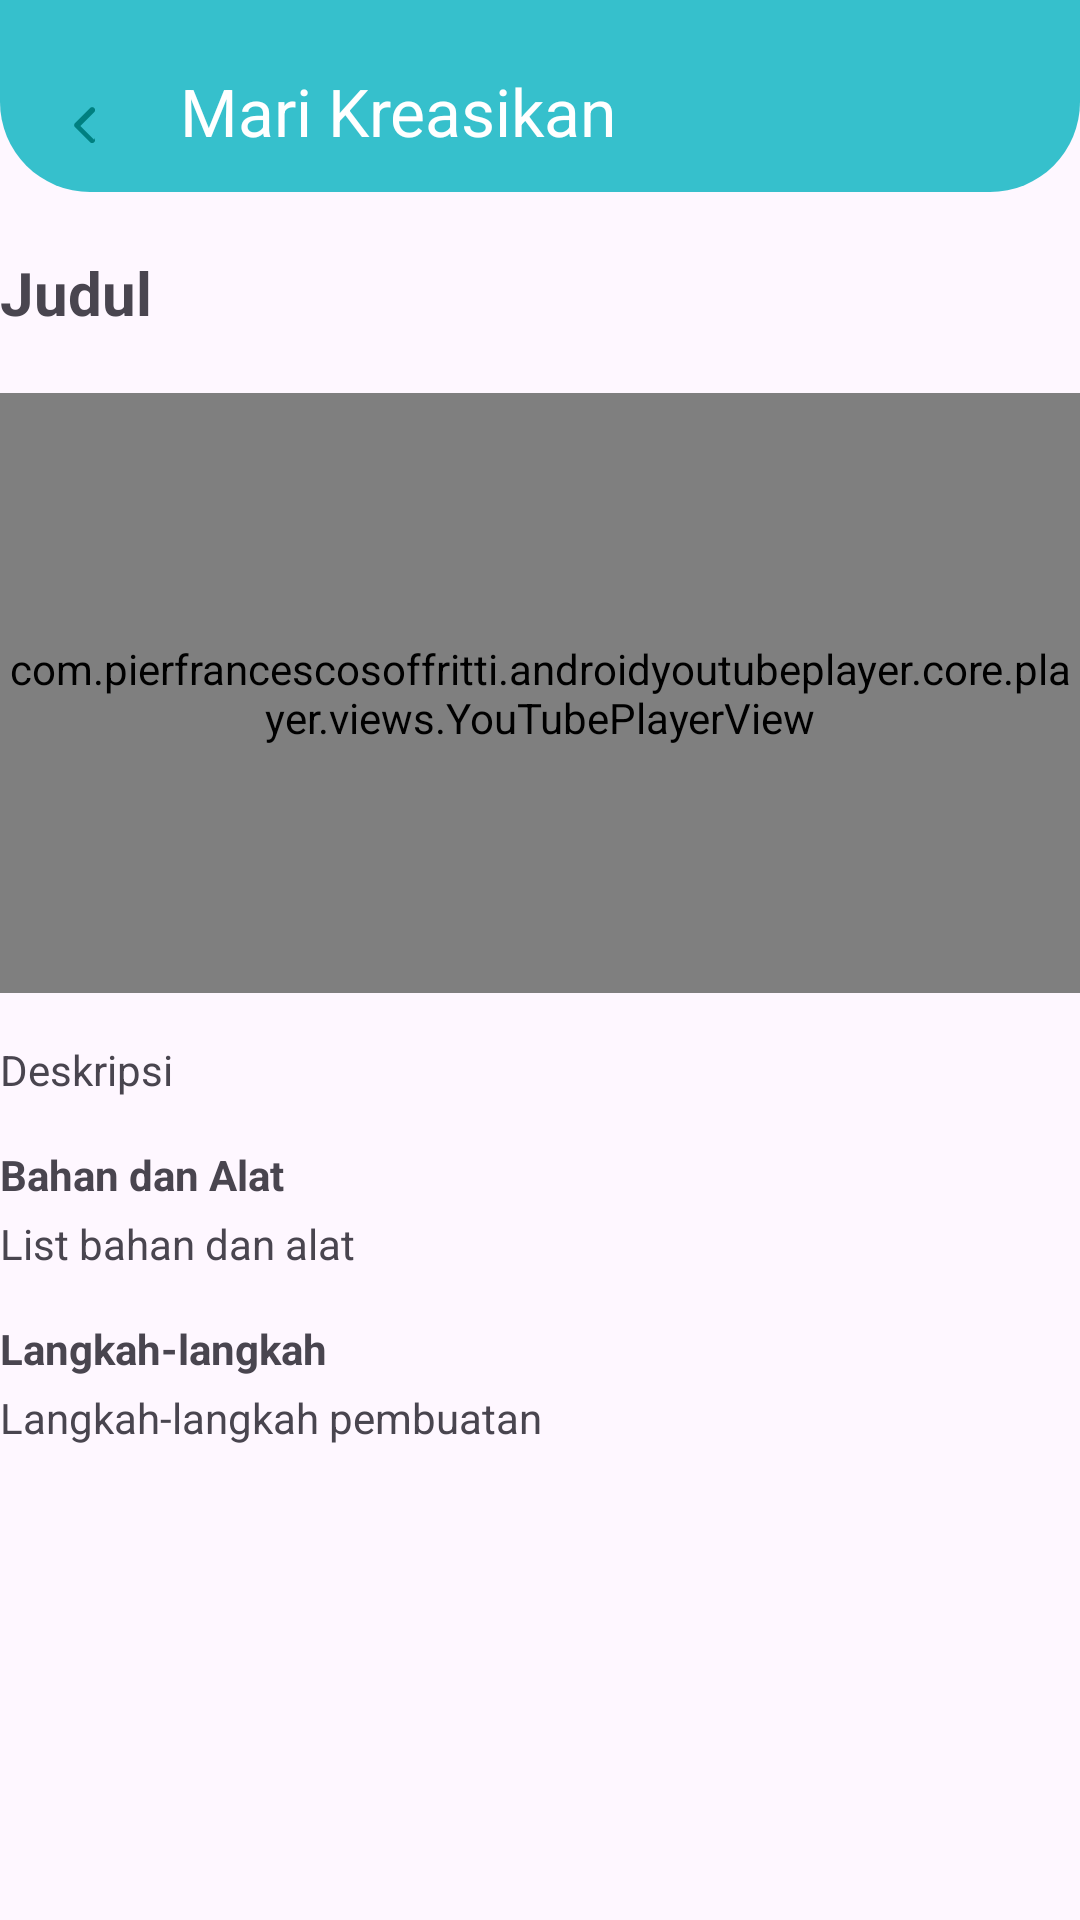

This screen was rendered from an Android layout file. Write that file and the resources it references.
<!-- AndroidManifest.xml: application theme Theme.EcofiProject -->
<!-- res/layout/activity_recommendation_detail.xml -->
<ScrollView xmlns:android="http://schemas.android.com/apk/res/android"
    xmlns:app="http://schemas.android.com/apk/res-auto"
    android:layout_width="match_parent"
    android:layout_height="match_parent">

    <LinearLayout
        android:layout_width="match_parent"
        android:layout_height="wrap_content"
        android:orientation="vertical"
        android:padding="0dp">

        <com.google.android.material.appbar.AppBarLayout
            android:layout_width="match_parent"
            android:layout_height="wrap_content"
            android:theme="@style/ThemeOverlay.AppCompat.Dark.ActionBar">

            <androidx.appcompat.widget.Toolbar
                android:id="@+id/toolbar"
                android:layout_width="match_parent"
                android:layout_height="?attr/actionBarSize"
                android:background="@drawable/rounded_bottom"
                app:navigationIcon="@drawable/ic_back"
                app:title="Mari Kreasikan"
                app:titleTextColor="@android:color/white" />
        </com.google.android.material.appbar.AppBarLayout>

        <TextView
            android:id="@+id/recommendationTitle"
            android:layout_width="match_parent"
            android:layout_height="wrap_content"
            android:layout_marginBottom="20dp"
            android:layout_marginTop="20dp"
            android:text="Judul"
            android:textSize="20sp"
            android:textStyle="bold" />

        <com.pierfrancescosoffritti.androidyoutubeplayer.core.player.views.YouTubePlayerView
            android:id="@+id/recommendationVideo"
            android:layout_width="match_parent"
            android:layout_height="200dp"
            android:layout_marginBottom="16dp" />

        <TextView
            android:id="@+id/recommendationDescription"
            android:layout_width="match_parent"
            android:layout_height="wrap_content"
            android:layout_marginBottom="16dp"
            android:text="Deskripsi" />

        <TextView
            android:id="@+id/toolsTitle"
            android:layout_width="match_parent"
            android:layout_height="wrap_content"
            android:layout_marginBottom="4dp"
            android:text="Bahan dan Alat"
            android:textStyle="bold" />

        <TextView
            android:id="@+id/toolsList"
            android:layout_width="match_parent"
            android:layout_height="wrap_content"
            android:layout_marginBottom="16dp"
            android:text="List bahan dan alat" />

        <TextView
            android:id="@+id/makesTitle"
            android:layout_width="match_parent"
            android:layout_height="wrap_content"
            android:layout_marginBottom="4dp"
            android:text="Langkah-langkah"
            android:textStyle="bold" />

        <TextView
            android:id="@+id/makesSteps"
            android:layout_width="match_parent"
            android:layout_height="wrap_content"
            android:layout_marginBottom="16dp"
            android:text="Langkah-langkah pembuatan" />

    </LinearLayout>
</ScrollView>
<!-- resources referenced by this layout -->
<resources>
  <!-- drawable ic_back (drawable) -->
  <?xml version="1.0" encoding="utf-8"?>
  <vector xmlns:android="http://schemas.android.com/apk/res/android"
      android:width="24dp"
      android:height="24dp"
      android:viewportWidth="24"
      android:viewportHeight="24">
      <path
          android:fillColor="#008080"
          android:pathData="M15.41,16.59L10.83,12l4.58,-4.59c0.39,-0.39 0.39,-1.02 0,-1.41c-0.39,-0.39 -1.02,-0.39 -1.41,0l-5,5c-0.39,0.39 -0.39,1.02 0,1.41l5,5c0.39,0.39 1.02,0.39 1.41,0c0.39,-0.39 0.39,-1.02 0,-1.41z" />
  </vector>
  <!-- drawable rounded_bottom (drawable) -->
  <shape xmlns:android="http://schemas.android.com/apk/res/android">
      <solid android:color="@color/teal_700" />
      <corners
          android:bottomLeftRadius="30dp"
          android:bottomRightRadius="30dp" />
      <padding
          android:top="10dp" />
  </shape>
  <style name="Theme.EcofiProject" parent="Base.Theme.EcofiProject" />
  <color name="teal_700">#36C0CC</color>
  <style name="Base.Theme.EcofiProject" parent="Theme.Material3.DayNight.NoActionBar">
          
          <item name="colorPrimary">@color/teal_700</item>
  
          
      </style>
</resources>
